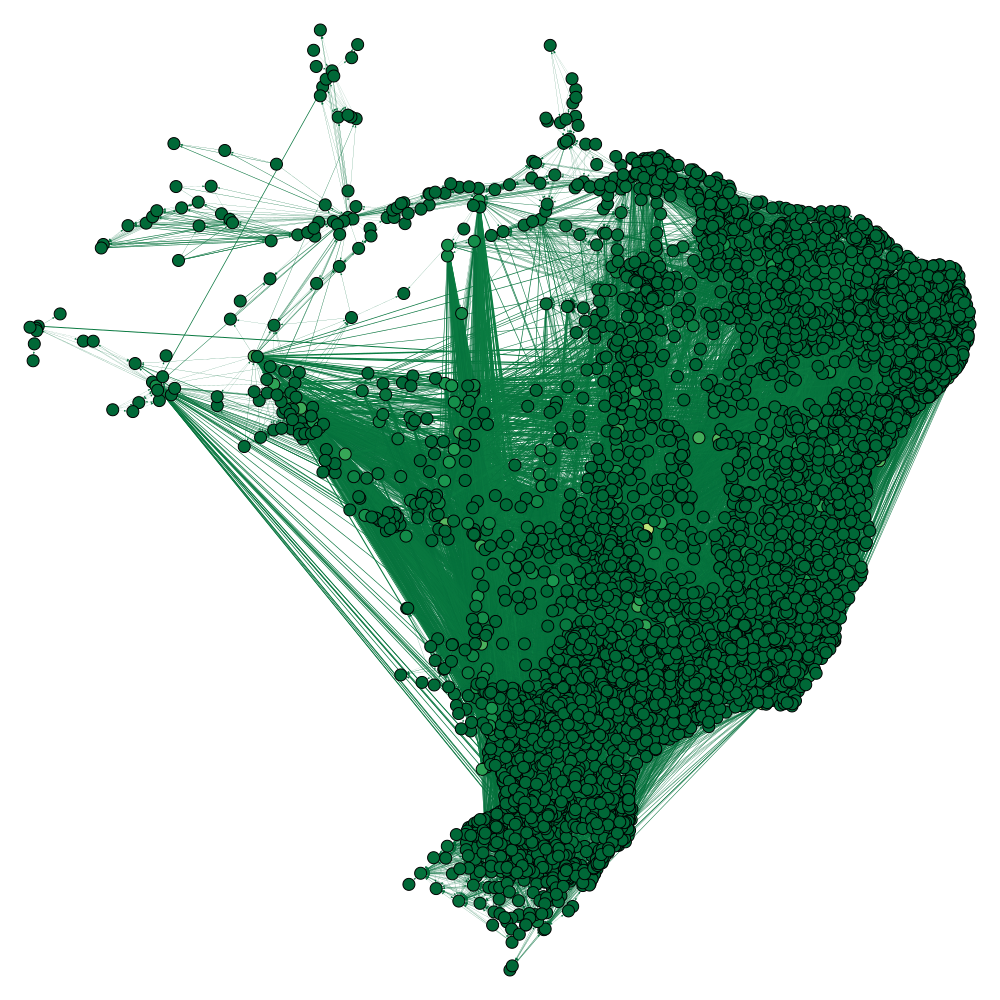

The table this chart was drawn from, first rows:
Manaus; 1302603; 10202.29
Uarini; 1304260; 210.0
Japurá; 1302108; 410.0
Figueirópolis D'Oeste; 5103809; 368.6
Várzea Grande; 5108402; 16514
Alvarães; 1300029; 190.0
Codajás; 1301308; 3800
Autazes; 1300300; 160.0
Borba; 1300805; 650.0
Juruti; 1503903; 1090
Monte Alegre; 1504802; 1393
Itacoatiara; 1301902; 2102
Belém; 1501402; 31905
Baião; 1501204; 161.0
Mocajuba; 1504604; 141.9
Cametá; 1502103; 227.1
Breves; 1501808; 2230
Almeirim; 1500503; 1361
Maraã; 1302801; 310.0
Prainha; 1506005; 1577
Coari; 1301209; 3530
Alenquer; 1500404; 445.0
Acarape; 2300150; 87.9
Fortaleza; 2304400; 58313
Gurupá; 1503101; 1509
Parintins; 1303403; 1590
Redenção; 2311603; 62.5
São Sebastião da Boa Vista; 1507706; 140.0
Santarém; 1506807; 32704
Canutama; 1300904; 430.0
Cristino Castro; 2203107; 7341
Palmeira do Piauí; 2207405; 568.0
Aracoiaba; 2301208; 59.85
Palmácia; 2310100; 104.0
Baturité; 2302107; 96.25
Guaramiranga; 2305100; 72.55
Graça; 2304657; 1153
São Benedito; 2312304; 6303
Pacoti; 2309805; 82.5
Juazeiro do Norte; 2307304; 16164
Jardim de Piranhas; 2405603; 895
Mulungu; 2309102; 79.6
Frutuoso Gomes; 2404002; 301.5
Umarizal; 2414506; 477.9
Japaratuba; 2803302; 182.0
Telha; 2807303; 98.5
Campo Belo; 3111200; 1541
Santa Juliana; 3157708; 2007
Agricolândia; 2200103; 634.3
Anápolis; 5201108; 71477
Brejo do Cruz; 2502805; 898
Bonfinópolis de Minas; 3108206; 725.6
Sete Lagoas; 3167202; 7222
Missão Velha; 2308401; 4407
Caraíbas; 2906899; 98.0
Goiânia; 5208707; 97906
Santa Maria da Vitória; 2928109; 7169
Itambé; 2915809; 2794
Paratinga; 2923704; 3260
Apodi; 2401008; 3491
Jati; 2307205; 6105
... 5,324 more rows
